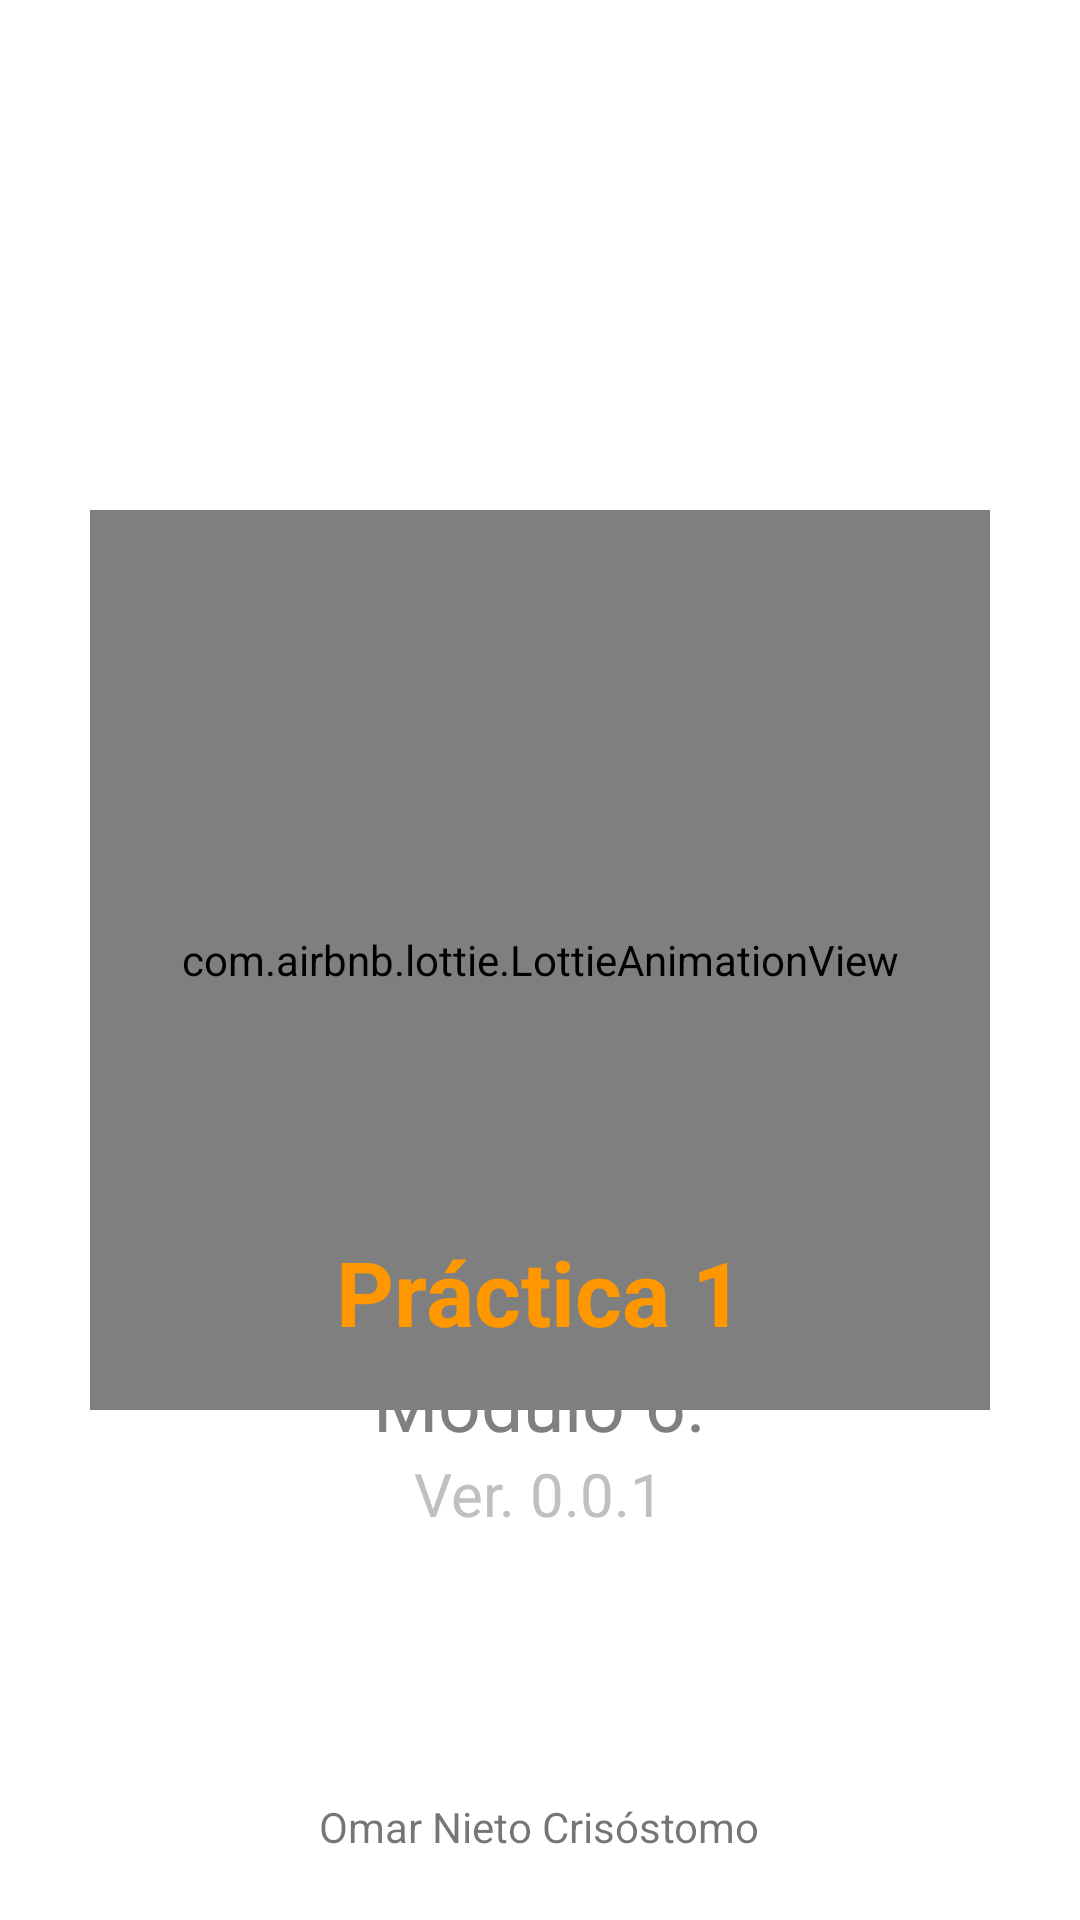

Layout XML and referenced resources for this Android screen:
<!-- AndroidManifest.xml: activity theme FullScreen -->
<!-- res/layout/activity_splash_screen.xml -->
<?xml version="1.0" encoding="utf-8"?>
<RelativeLayout xmlns:android="http://schemas.android.com/apk/res/android"
    xmlns:app="http://schemas.android.com/apk/res-auto"
    xmlns:tools="http://schemas.android.com/tools"
    android:layout_width="match_parent"
    android:layout_height="match_parent"
    tools:context=".view.activities.SplashScreenActivity">

    <com.airbnb.lottie.LottieAnimationView
        android:id="@+id/lavLogo"
        android:layout_width="300dp"
        android:layout_height="300dp"
        android:layout_centerHorizontal="true"
        android:layout_centerVertical="true"
        app:lottie_autoPlay="true"
        app:lottie_loop="true"
        app:lottie_rawRes="@raw/hologram"
        />
    <TextView
        android:id="@+id/tvTitle"
        android:layout_width="wrap_content"
        android:layout_height="wrap_content"
        android:text="@string/splash_title"
        android:textStyle="bold"
        android:textSize="30sp"
        android:textColor="@color/orange"
        android:layout_centerHorizontal="true"
        android:layout_below="@+id/lavLogo"
        android:layout_marginTop="-60dp"
        />

    <TextView
        android:id="@+id/tvModulo"
        android:layout_width="wrap_content"
        android:layout_height="wrap_content"
        android:text="@string/splash_module"
        android:textSize="25sp"
        android:textColor="@color/gray"
        android:layout_below="@+id/tvTitle"
        android:layout_centerHorizontal="true"
        />
    <TextView
        android:id="@+id/tvVersion"
        android:layout_width="wrap_content"
        android:layout_height="wrap_content"
        android:text="@string/splash_version"
        android:textSize="20sp"
        android:layout_below="@+id/tvModulo"
        android:layout_centerHorizontal="true"
        android:textColor="@color/silver"
        />
    <ProgressBar
        android:id="@+id/progessBar"
        android:layout_width="wrap_content"
        android:layout_height="wrap_content"
        android:layout_below="@+id/tvVersion"
        android:layout_marginTop="20dp"
        android:layout_centerHorizontal="true"/>
    <TextView
        android:id="@+id/tvAutor"
        android:text="@string/splash_autor"
        android:layout_width="wrap_content"
        android:layout_height="wrap_content"
        android:layout_centerHorizontal="true"
        android:layout_marginTop="20dp"
        android:layout_below="@+id/progessBar"
        />


</RelativeLayout>
<!-- resources referenced by this layout -->
<resources>
  <color name="gray">#808080</color>
  <color name="orange">#FF9800</color>
  <color name="silver"> #C0C0C0</color>
  <string name="splash_autor">Omar Nieto Crisóstomo</string>
  <string name="splash_module">Módulo 6.</string>
  <string name="splash_title">Práctica 1</string>
  <string name="splash_version">Ver. 0.0.1</string>
  <style name="FullScreen" parent="Theme.M6_Practica1_OMC">
          <item name="android:windowNoTitle">true</item>
          <item name="windowActionBar">false</item>
          <item name="android:windowFullscreen">true</item>
          <item name="android:windowContentOverlay">@null</item>
      </style>
  <style name="Theme.M6_Practica1_OMC" parent="Theme.MaterialComponents.DayNight.NoActionBar">
          
          <item name="colorPrimary">@color/purple_500</item>
          <item name="colorPrimaryVariant">@color/purple_700</item>
          <item name="colorOnPrimary">@color/white</item>
          
          <item name="colorSecondary">@color/teal_200</item>
          <item name="colorSecondaryVariant">@color/teal_700</item>
          <item name="colorOnSecondary">@color/black</item>
          
          <item name="android:statusBarColor">?attr/colorPrimaryVariant</item>
          
          <item name="android:textColorPrimary">@color/white</item>
      </style>
  <color name="purple_500">#FF6200EE</color>
  <color name="purple_700">#FF3700B3</color>
  <color name="white">#FFFFFFFF</color>
  <color name="teal_200">#FF03DAC5</color>
  <color name="teal_700">#FF018786</color>
  <color name="black">#FF000000</color>
</resources>
